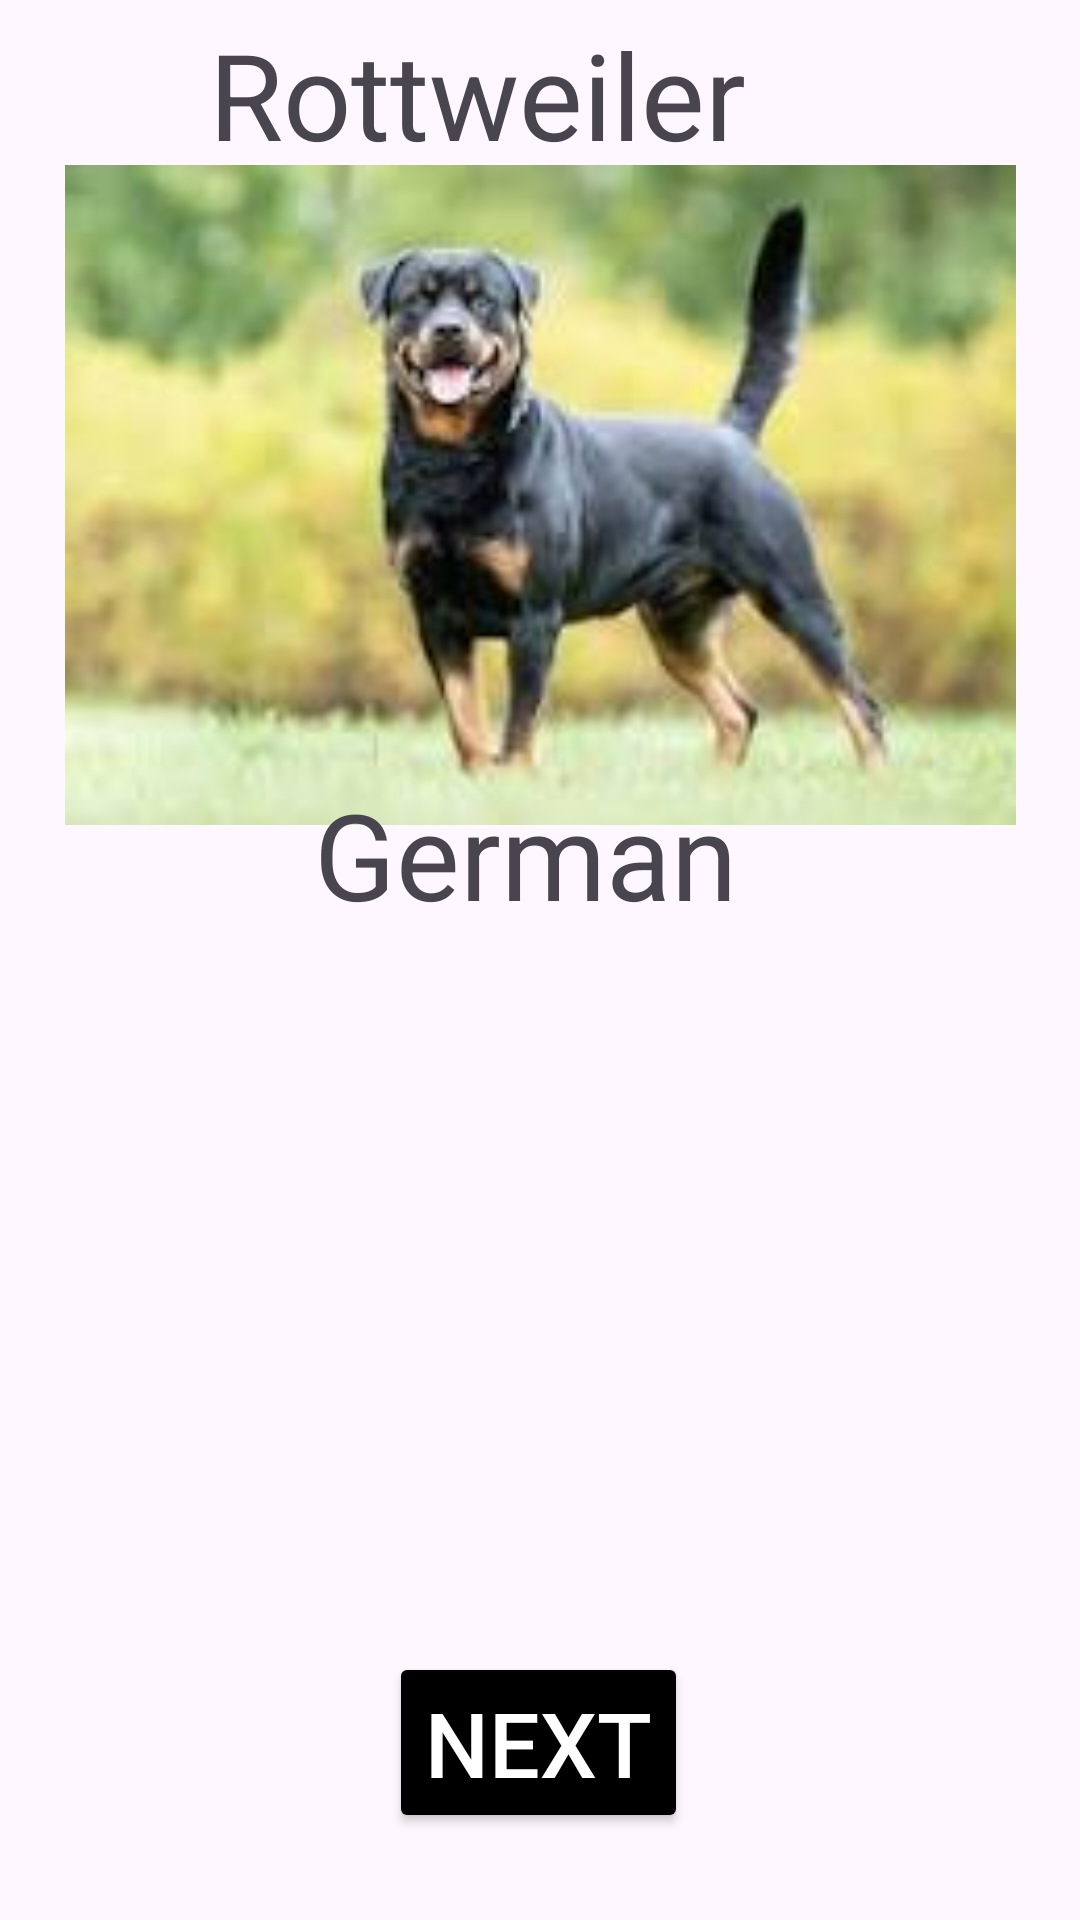

Reconstruct the res/layout file that produces this screen, plus the resources it refers to.
<!-- AndroidManifest.xml: application theme Theme.GraceApp -->
<!-- res/layout/activity_image.xml -->
<?xml version="1.0" encoding="utf-8"?>
<androidx.constraintlayout.widget.ConstraintLayout xmlns:android="http://schemas.android.com/apk/res/android"
    xmlns:app="http://schemas.android.com/apk/res-auto"
    xmlns:tools="http://schemas.android.com/tools"
    android:layout_width="match_parent"
    android:layout_height="match_parent"
    tools:context=".ImageActivity"
    tools:ignore="ExtraText">


    <ImageView
        android:id="@+id/image1"
        android:layout_width="317dp"
        android:layout_height="246dp"
        android:src="@drawable/image1"
        app:layout_constraintBottom_toBottomOf="parent"
        app:layout_constraintEnd_toEndOf="parent"
        app:layout_constraintStart_toStartOf="parent"
        app:layout_constraintTop_toTopOf="parent"
        app:layout_constraintVertical_bias="0.107" />

    <ImageView
        android:id="@+id/image2"
        android:layout_width="332dp"
        android:layout_height="242dp"
        android:src="@drawable/germ"
        app:layout_constraintBottom_toBottomOf="parent"
        app:layout_constraintEnd_toEndOf="parent"
        app:layout_constraintHorizontal_bias="0.594"
        app:layout_constraintStart_toStartOf="parent"
        app:layout_constraintTop_toTopOf="parent"
        app:layout_constraintVertical_bias="0.707" />

    <TextView
        android:id="@+id/textView2"
        android:layout_width="199dp"
        android:layout_height="47dp"
        android:text="Rottweiler"
        android:textSize="40dp"
        app:layout_constraintBottom_toBottomOf="parent"
        app:layout_constraintEnd_toEndOf="parent"
        app:layout_constraintHorizontal_bias="0.433"
        app:layout_constraintStart_toStartOf="parent"
        app:layout_constraintTop_toTopOf="parent"
        app:layout_constraintVertical_bias="0.008" />

    <TextView
        android:id="@+id/textView3"
        android:layout_width="172dp"
        android:layout_height="48dp"
        android:text="German"
        android:textSize="40dp"
        app:layout_constraintBottom_toBottomOf="parent"
        app:layout_constraintEnd_toEndOf="parent"
        app:layout_constraintHorizontal_bias="0.556"
        app:layout_constraintStart_toStartOf="parent"
        app:layout_constraintTop_toTopOf="parent"
        app:layout_constraintVertical_bias="0.436"
        tools:ignore="DuplicateIds" />

    <Button
        android:id="@+id/button23"
        android:layout_width="wrap_content"
        android:layout_height="wrap_content"
        android:backgroundTint="@color/black"
        android:text="Next"
        android:textColor="@color/white"
        android:textSize="30dp"
        app:layout_constraintBottom_toBottomOf="parent"
        app:layout_constraintEnd_toEndOf="parent"
        app:layout_constraintHorizontal_bias="0.498"
        app:layout_constraintStart_toStartOf="parent"
        app:layout_constraintTop_toTopOf="parent"
        app:layout_constraintVertical_bias="0.95" />
</androidx.constraintlayout.widget.ConstraintLayout>
<!-- resources referenced by this layout -->
<resources>
  <!-- drawable image1: jpeg bitmap (drawable, 6159 bytes) -->
  <style name="Theme.GraceApp" parent="Base.Theme.GraceApp" />
  <style name="Base.Theme.GraceApp" parent="Theme.Material3.DayNight.NoActionBar">
          
          
      </style>
  <!-- not gathered from this repository: default colours our renderer supplied (Android Studio template values) -->
  <color name="black">#FF000000</color>
  <color name="white">#FFFFFFFF</color>
</resources>
